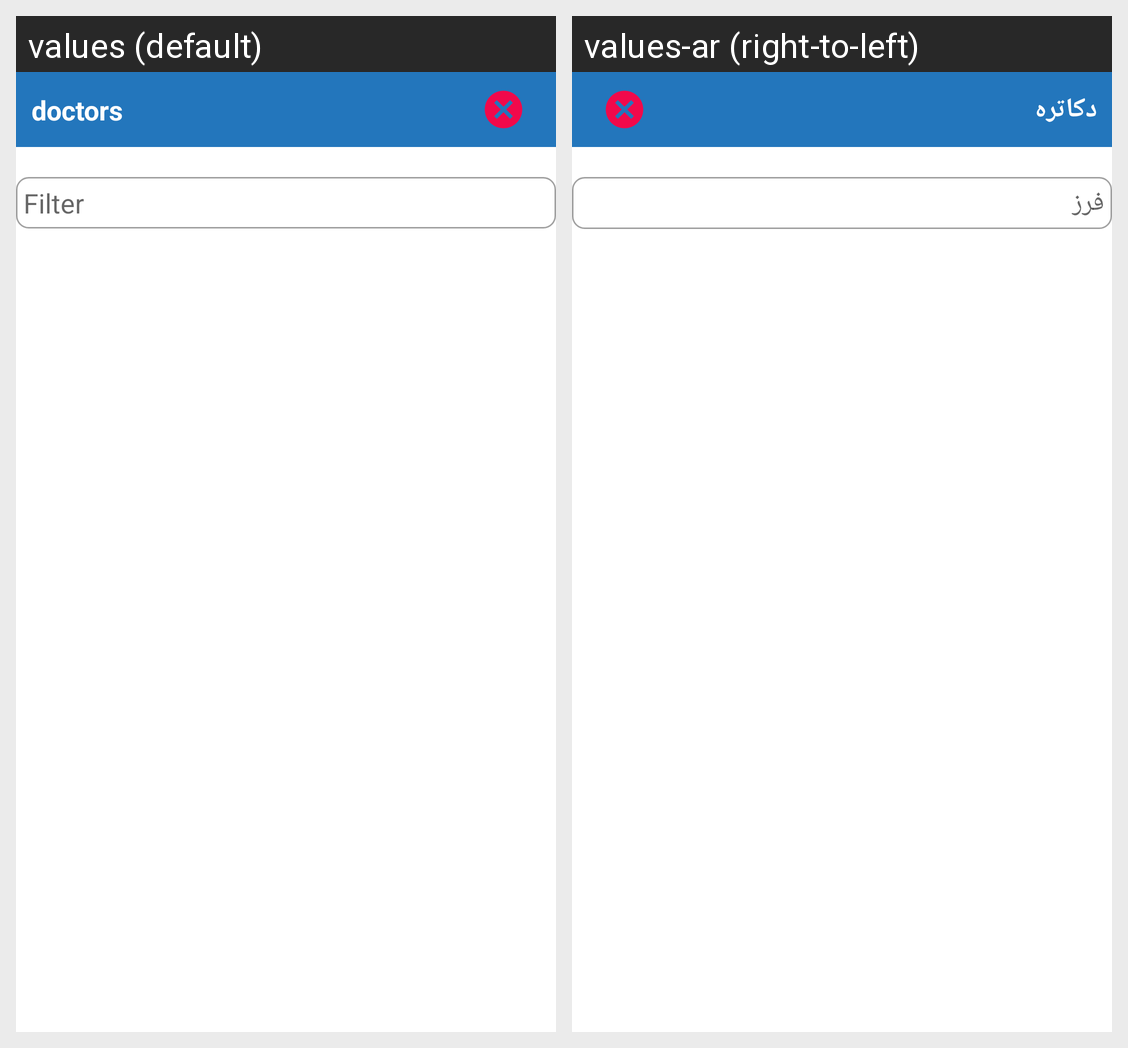

For this localized Android screen grid, give each drawn string resource with its value in every locale shown.
Android screen res/layout/dialog_get_doctors.xml rendered under 2 locales, left to right: values (default), values-ar (right-to-left). Device: Nexus 5 (rendered at 1080×1920; each locale shown at half size, 540×960, under a caption strip naming it); theme AppTheme.
Strings drawn on this screen, with the default value and each locale's value (text and hints the layout hard-codes, and strings that could not be matched under every locale, appear in the picture but are not listed):

doctors
  values: doctors
  values-ar: دكاتره

filter
  values: Filter
  values-ar: فرز
